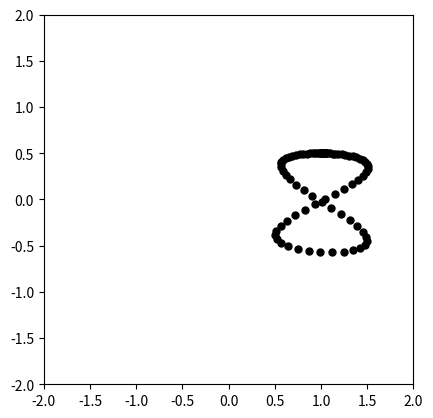
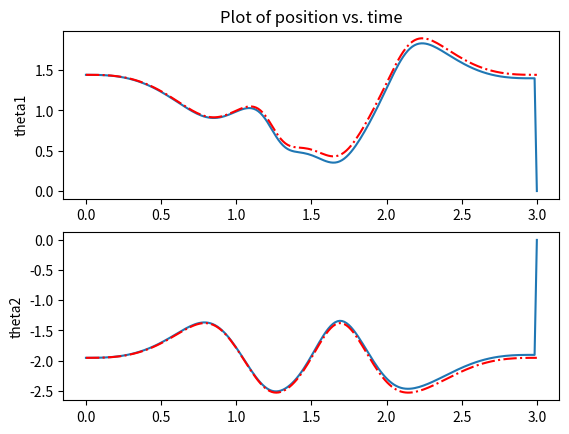
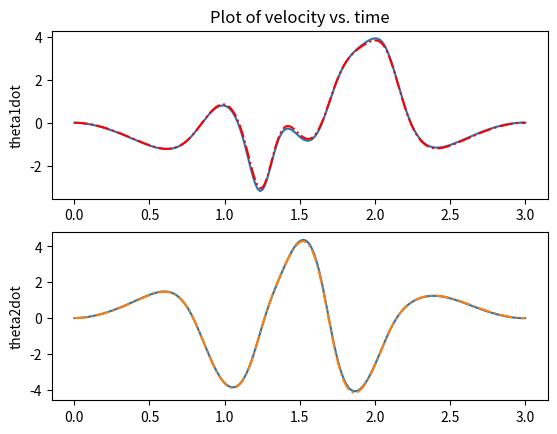
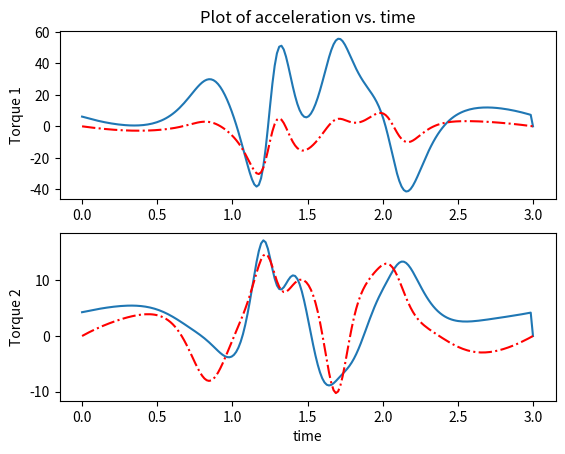

Source code (Python) for these figures, in order:
from matplotlib import pyplot as plt
import numpy as np
from scipy import interpolate
from scipy.optimize import fsolve
from scipy.integrate import odeint

pi = np.pi

def cos(theta):
    return np.cos(theta)

def sin(theta):
    return np.sin(theta)
class Parameters():
    def __init__(self):
        self.m1 = 1
        self.m2 = 1
        self.l = 1
        self.c1 = self.l/2
        self.c2 = self.l/2
        
        self.I1 = self.m1*self.l**2/12
        self.I2 = self.m2*self.l**2/12
        
        self.g = 9.81
        
        self.kp1 = 100
        self.kd1 = 2*np.sqrt(self.kp1)
        self.kp2 = 100
        self.kd2 = 2*np.sqrt(self.kp2)
        
        self.pause = 0.01
        self.fps = 30

        phi  = np.arange(0,2*np.pi,0.2)
        x_ref_list = 1  + 0.5*np.cos(phi)
        y_ref_list = 0.5+ 0.5*np.sin(phi)

def EOM(m1,m2,c1,c2,l,g,I1,I2, theta1,theta2,omega1,omega2):
    
    M11 =  1.0*I1 + 1.0*I2 + c1**2*m1 + m2*(c2**2 + 2*c2*l*cos(theta2) + l**2)
    M12 =  1.0*I2 + c2*m2*(c2 + l*cos(theta2))
    M21 =  1.0*I2 + c2*m2*(c2 + l*cos(theta2))
    M22 =  1.0*I2 + c2**2*m2 

    C1 =  -c2*l*m2*omega2*(2.0*omega1 + 1.0*omega2)*sin(theta2)
    C2 =  c2*l*m2*omega1**2*sin(theta2) 

    G1 =  g*(c1*m1*cos(theta1) + m2*(c2*cos(theta1 + theta2) + l*cos(theta1)))
    G2 =  c2*g*m2*cos(theta1 + theta2)
    
    M = np.array([
        [M11, M12],
        [M21, M22]
    ])
    
    C = np.array([ C1, C2 ])
    G = np.array([ G1, G2 ])
    
    return M, C, G

def get_tau(m1,m2,c1,c2,l,g,I1,I2, theta1,theta2,omega1,omega2, kp1, kd1, kp2, kd2, q1_p_ref, q1_v_ref, q1_a_ref, q2_p_ref, q2_v_ref, q2_a_ref):
    
    qdd_ref = np.array([q1_a_ref, q2_a_ref])
    qd_ref = np.array([q1_v_ref, q2_v_ref])
    q_ref = np.array([q1_p_ref, q2_p_ref])
    
    q_d = np.array([omega1, omega2])
    q = np.array([theta1, theta2])
    
    # 여기 주의!
    kp = np.array([[kp1, 0], [0, kp2]])
    kd = np.array([[kd1, 0], [0, kd2]])
    
    M, C, G = EOM(m1,m2,c1,c2,l,g,I1,I2, theta1,theta2,omega1,omega2)
    tau = M@(qdd_ref - kp@(q_d - qd_ref) - kd@(q - q_ref)) + C + G
    
    return tau

def twolink_dynamics(z,t, dyn_args, gain_args, ref_args):
    
    m1, m2, c1, c2, l, g, I1, I2 = dyn_args
    kp1, kd1, kp2, kd2 = gain_args
    q1_p_ref, q1_v_ref, q1_a_ref, q2_p_ref, q2_v_ref, q2_a_ref = ref_args
        
    theta1, omega1, theta2, omega2 = z
    
    tau = get_tau(m1,m2,c1,c2,l,g,I1,I2, theta1,theta2,omega1,omega2, kp1, kd1, kp2, kd2, q1_p_ref, q1_v_ref, q1_a_ref, q2_p_ref, q2_v_ref, q2_a_ref)
    # noisy tau here
    M, C, G = EOM(m1,m2,c1,c2,l,g,I1,I2, theta1,theta2,omega1,omega2)
    
    # Ax = b
    A = M
    b = tau - C - G
    
    x = np.linalg.solve(A, b)
    
    return [omega1, x[0], omega2, x[1]]
        

def animate(t,z,parms):
    #interpolation
    t_interp = np.arange(t[0],t[len(t)-1],1/parms.fps)
    [m,n] = np.shape(z)
    shape = (len(t_interp),n)
    z_interp = np.zeros(shape)

    for i in range(0,n-1):
        f = interpolate.interp1d(t, z[:,i])
        z_interp[:,i] = f(t_interp)

    l = parms.l
    c1 = parms.c1
    c2 = parms.c2

    # #plot
    for i in range(0,len(t_interp)):
        theta1 = z_interp[i,0];
        theta2 = z_interp[i,2];
        O = np.array([0, 0])
        P = np.array([l*cos(theta1), l*sin(theta1)])
        Q = P + np.array([l*cos(theta1+theta2),l*sin(theta1+theta2)])
        G1 = np.array([c1*cos(theta1), c1*sin(theta1)])
        G2 = P + np.array([c2*cos(theta1+theta2),c2*sin(theta1+theta2)])

        pend1, = plt.plot([O[0], P[0]],[O[1], P[1]],linewidth=5, color='red')
        pend2, = plt.plot([P[0], Q[0]],[P[1], Q[1]],linewidth=5, color='green')
        com1, = plt.plot(G1[0],G1[1],color='black',marker='o',markersize=10)
        com2, = plt.plot(G2[0],G2[1],color='black',marker='o',markersize=10)
        endEff, = plt.plot(Q[0],Q[1],color='black',marker='o',markersize=5)

        plt.xlim(-2,2)
        plt.ylim(-2,2)
        plt.gca().set_aspect('equal')


        plt.pause(parms.pause)
        pend1.remove()
        pend2.remove()
        com1.remove()
        com2.remove()

    plt.close()


def plot(t,z,theta1_ref,theta2_ref,omega1_ref,omega2_ref,T1,T2,tau1_ref,tau2_ref):

    plt.figure(1)
    plt.subplot(2,1,1)
    plt.plot(t,z[:,0])
    plt.plot(t,theta1_ref,'r-.');
    plt.ylabel("theta1")
    plt.title("Plot of position vs. time")
    
    plt.subplot(2,1,2)
    plt.plot(t,z[:,2])
    plt.plot(t,theta2_ref,'r-.');
    plt.ylabel("theta2")
    plt.show(block=False)
    plt.pause(1)
    plt.close()

    plt.figure(2)
    plt.subplot(2,1,1)
    plt.plot(t,z[:,1])
    plt.plot(t,omega1_ref,'r-.');
    plt.ylabel("theta1dot")
    plt.title("Plot of velocity vs. time")
    
    plt.subplot(2,1,2)
    plt.plot(t,z[:,3])
    plt.plot(t,omega2_ref,'-.');
    plt.ylabel("theta2dot")
    plt.show(block=False)
    plt.pause(1)
    plt.close()

    plt.figure(3)
    plt.subplot(2,1,1)
    plt.plot(t,T1)
    plt.plot(t,tau1_ref,'r-.');
    plt.ylabel("Torque 1")
    plt.title("Plot of acceleration vs. time")
    
    plt.subplot(2,1,2)
    plt.plot(t,T2)
    plt.plot(t,tau2_ref,'r-.');
    plt.ylabel("Torque 2")
    plt.xlabel("time")
    
    plt.show(block=False)
    plt.pause(4)
    plt.close()

def get_circle(ts):

    x_ref, y_ref = [], []
    x_d_ref, y_d_ref = [], []
    x_dd_ref, y_dd_ref = [], []

    theta_t = (2*pi*ts)/max(ts)
    theta_d = 2*pi/max(ts)

    for theta in theta_t:
        x_ref.append(1 + 0.5*cos(theta))
        y_ref.append(0.5 + 0.5*sin(theta))
        x_d_ref.append(-0.5*sin(theta)*theta_d)
        y_d_ref.append(0.5*cos(theta)*theta_d)
        x_dd_ref.append(-0.5*cos(theta)*theta_d**2)
        y_dd_ref.append(-0.5*sin(theta)*theta_d**2)
    
    return x_ref, y_ref, x_d_ref, y_d_ref, x_dd_ref, y_dd_ref

def get_eight(ts):
    
    N = len(ts)-1
    T = ts[N];
    A = 0.5;
    B = A;
    
    a, b = 2, 1;
    x0, y0 = 1, 0
    
    tau = 2*pi*(-15*(ts/T)**4 + 6*(ts/T)**5 + 10*(ts/T)**3);
    taudot = 2*pi*(-15*4*(1/T)*(ts/T)**3 + 6*5*(1/T)*(ts/T)**4 + 10*3*(1/T)*(ts/T)**2);
    tauddot = 2*pi*(-15*4*3*(1/T)**2*(ts/T)**2 + 6*5*4*(1/T)**2*(ts/T)**3 + 10*3*2*(1/T)**2*(ts/T));

    x_ref = x0+A*sin(a*tau);
    y_ref = y0+B*cos(b*tau);
    x_d_ref =  A*a*cos(a*tau)*taudot;
    y_d_ref = -B*b*sin(b*tau)*taudot;
    x_dd_ref = -A*a*a*sin(a*tau)*taudot+A*a*cos(a*tau)*tauddot;
    y_dd_ref = -B*b*b*sin(b*tau)*taudot-B*b*sin(b*tau)*tauddot;

    return x_ref, y_ref, x_d_ref, y_d_ref, x_dd_ref, y_dd_ref

# input : guess theta
# output은 0으로 만들고자 하는 값
def inverse_kinematics(theta, args):

    theta1, theta2 = theta
    l1, l2, x_ref, y_ref = args

    P = np.array([l1*cos(theta1), l1*sin(theta1)])
    Q = P + np.array([l2*cos(theta1+theta2),l2*sin(theta1+theta2)])
    
    x, y = Q

    return x-x_ref, y-y_ref

def ep_jacobian(l1, l2, theta1, theta2):

    J11 =  -l1*sin(theta1) - l2*sin(theta1 + theta2)
    J12 =  -l2*sin(theta1 + theta2)
    J21 =  l1*cos(theta1) + l2*cos(theta1 + theta2)
    J22 =  l2*cos(theta1 + theta2) 
    
    return np.array([J11, J12, J21, J22]).reshape(2,2)

def ep_jacobian_dot(l1, l2, theta1, theta2, theta1dot, theta2dot):

    Jdot11 =  -l1*theta1dot*cos(theta1) - l2*theta1dot*cos(theta1 + theta2) - l2*theta2dot*cos(theta1 + theta2)
    Jdot12 =  -l2*(theta1dot + theta2dot)*cos(theta1 + theta2)
    Jdot21 =  -l1*theta1dot*sin(theta1) - l2*theta1dot*sin(theta1 + theta2) - l2*theta2dot*sin(theta1 + theta2)
    Jdot22 =  -l2*(theta1dot + theta2dot)*sin(theta1 + theta2) 

    return np.array([Jdot11, Jdot12, Jdot21, Jdot22]).reshape(2,2)

def get_ep_joint_traj(l1, l2, x_ref, y_ref, x_d_ref, y_d_ref, x_dd_ref, y_dd_ref):

    theta1_ref, theta2_ref = [], []
    theta1_d_ref, theta2_d_ref = [], []
    theta1_dd_ref, theta2_dd_ref = [], []

    initial_guess = np.array([0.0, 0.0])

    for i in range(len(x_ref)):
        # q = fslove(IK)
        # q_d = J.inv * x_d
        # q_dd = J.inv * (x_dd - Jdot * q_d)

        theta = fsolve(inverse_kinematics, initial_guess, [l1, l2, x_ref[i], y_ref[i]])
        theta1_ref.append(theta[0])
        theta2_ref.append(theta[1])
        initial_guess = theta

        J = ep_jacobian(l1, l2, theta[0], theta[1])
        x_d = np.array([x_d_ref[i], y_d_ref[i]])
        theta_d = np.linalg.inv(J) @ x_d
        theta1_d_ref.append(theta_d[0])
        theta2_d_ref.append(theta_d[1])
        
        Jdot = ep_jacobian_dot(l1, l2, theta[0], theta[1], theta_d[0], theta_d[1])
        x_dd = np.array([x_dd_ref[i], y_dd_ref[i]])
        theta_dd = np.linalg.inv(J) @ (x_dd - Jdot @ theta_d)
        theta1_dd_ref.append(theta_dd[0])
        theta2_dd_ref.append(theta_dd[1])

    return theta1_ref, theta2_ref, theta1_d_ref, theta2_d_ref, theta1_dd_ref, theta2_dd_ref

if __name__=="__main__":
    
    params = Parameters()
    
    m1, m2, c1, c2, l = params.m1, params.m2, params.c1, params.c2, params.l
    I1, I2, g = params.I1, params.I2, params.g
    kp1, kd1, kp2, kd2 = params.kp1, params.kd1, params.kp2, params.kd2
    
    N = 200
    t0, t1, tend = 0, 1.5, 3.0
    ts = np.linspace(t0, tend, N)
    
    # end-point cartesian traj generation
    # x_ref, y_ref, x_d_ref, y_d_ref, x_dd_ref, y_dd_ref = get_circle(ts)
    x_ref, y_ref, x_d_ref, y_d_ref, x_dd_ref, y_dd_ref = get_eight(ts)

    # end-point joint traj generation
    q1_p_ref, q2_p_ref, q1_v_ref, q2_v_ref, q1_a_ref, q2_a_ref = get_ep_joint_traj(l, l, x_ref, y_ref, x_d_ref, y_d_ref, x_dd_ref, y_dd_ref)

    # initial conditions
    z0 = np.array([q1_p_ref[0], q1_v_ref[0], q2_p_ref[0], q2_v_ref[0]])
    
    z = np.zeros((len(ts), 4))
    tau = np.zeros((len(ts), 2))
    z[0], tau[0] = z0, np.array([0, 0])
    
    dyn_args = (m1, m2, c1, c2, l, g, I1, I2)
    gain_args = (kp1, kd1, kp2, kd2)
    
    for i in range(len(q1_a_ref)-1):
        
        ref_args = ( q1_p_ref[i], q1_v_ref[i], q1_a_ref[i], q2_p_ref[i], q2_v_ref[i], q2_a_ref[i] )
        args = (dyn_args, gain_args, ref_args)
                
        t_temp = np.array([ ts[i], ts[i+1] ])
        
        result = odeint(twolink_dynamics, z0, t_temp, args=args)
        tau_temp = get_tau(m1,m2,c1,c2,l,g,I1,I2, 
                           z0[0],z0[2],z0[1],z0[3], 
                           kp1,kd1,kp2,kd2, 
                           q1_p_ref[i], q1_v_ref[i], q1_a_ref[i], q2_p_ref[i], q2_v_ref[i], q2_a_ref[i]
                    )
        # noisy z here
        
        z0 = result[-1]
        z[i] = z0
        tau[i] = tau_temp
    
    animate(ts,z,params)
    plot(ts,z,q1_p_ref,q2_p_ref,q1_v_ref,q2_v_ref,tau[:,0],tau[:,1],q1_a_ref,q2_a_ref)
